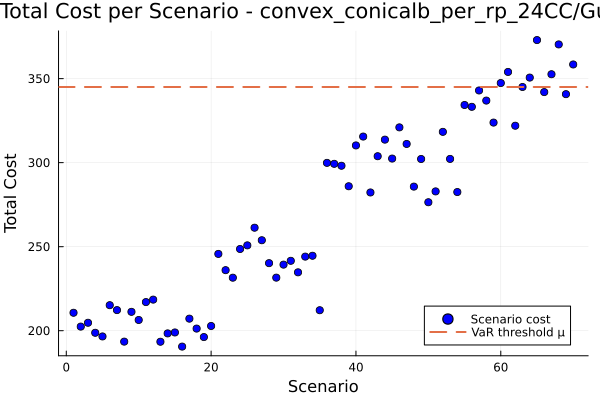

The table this chart was drawn from, first rows:
id, scenario, probability, solution, total_cost
1, 1, 0.01429, , 210.7
2, 2, 0.01429, , 202.4
3, 3, 0.01429, , 204.7
4, 4, 0.01429, , 198.8
5, 5, 0.01429, , 196.6
6, 6, 0.01429, , 215.2
7, 7, 0.01429, , 212.3
8, 8, 0.01429, , 193.5
9, 9, 0.01429, , 211.2
10, 10, 0.01429, , 206.4
11, 11, 0.01429, , 217
12, 12, 0.01429, , 218.5
13, 13, 0.01429, , 193.4
14, 14, 0.01429, , 198.4
15, 15, 0.01429, , 198.9
16, 16, 0.01429, , 190.5
17, 17, 0.01429, , 207.2
18, 18, 0.01429, , 201.3
19, 19, 0.01429, , 196.2
20, 20, 0.01429, , 202.8
21, 21, 0.01429, , 245.7
22, 22, 0.01429, , 236
23, 23, 0.01429, , 231.5
24, 24, 0.01429, , 248.6
25, 25, 0.01429, , 250.8
26, 26, 0.01429, , 261.3
27, 27, 0.01429, , 253.8
28, 28, 0.01429, , 240.2
29, 29, 0.01429, , 231.6
30, 30, 0.01429, , 239.3
31, 31, 0.01429, , 241.6
32, 32, 0.01429, , 234.7
33, 33, 0.01429, , 244.1
34, 34, 0.01429, , 244.6
35, 35, 0.01429, , 212.2
36, 36, 0.01429, , 299.9
37, 37, 0.01429, , 299.3
38, 38, 0.01429, , 298.2
39, 39, 0.01429, , 286
40, 40, 0.01429, , 310.2
41, 41, 0.01429, , 315.5
42, 42, 0.01429, , 282.3
43, 43, 0.01429, , 303.8
44, 44, 0.01429, , 313.7
45, 45, 0.01429, , 302.4
46, 46, 0.01429, , 321
47, 47, 0.01429, , 311.1
48, 48, 0.01429, , 285.7
49, 49, 0.01429, , 302.2
50, 50, 0.01429, , 276.4
51, 51, 0.01429, , 282.9
52, 52, 0.01429, , 318.3
53, 53, 0.01429, , 302.2
54, 54, 0.01429, , 282.5
55, 55, 0.01429, , 334.3
56, 56, 0.01429, , 333.2
57, 57, 0.01429, , 342.9
58, 58, 0.01429, , 336.9
59, 59, 0.01429, , 323.8
60, 60, 0.01429, , 347.4
... 10 more rows
